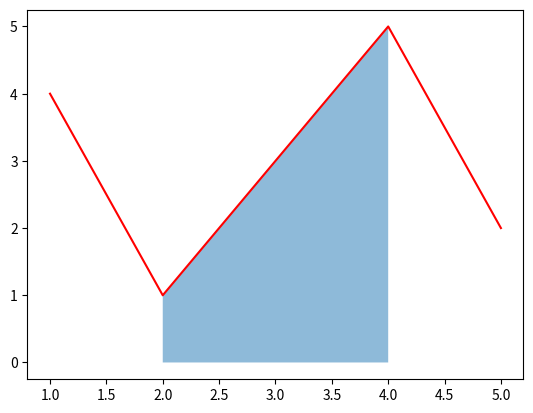

Source code (Python):
import matplotlib.pyplot as plt
import numpy as np

x=np.array([1,2,3,4,5])
y=np.array([4,1,3,5,2])

plt.plot(x,y,color="r")
# plt.fill_between(x=[2,4],y1=2,y2=4)
plt.fill_between(x,y,where=(x>=2) & (x<=4),alpha=0.5)
plt.show()